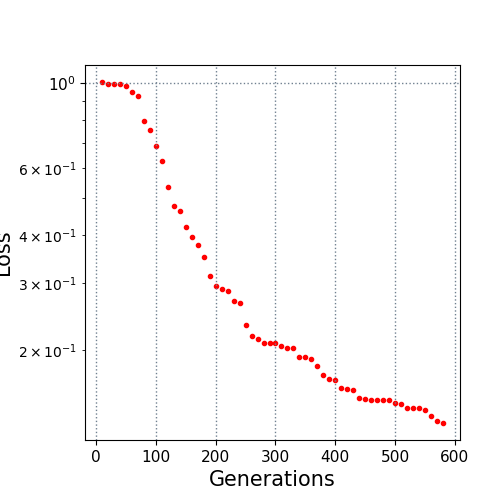

Source data for this figure (header and first rows):
10.0, 1.008565
20.0, 0.9981
30.0, 0.9965
40.0, 0.9963
50.0, 0.9857
60.0, 0.9488
70.0, 0.9282
80.0, 0.7973
90.0, 0.7545
100.0, 0.6874
110.0, 0.6269
120.0, 0.5344
130.0, 0.4786
140.0, 0.4646
150.0, 0.4204
160.0, 0.3954
170.0, 0.3783
180.0, 0.3515
190.0, 0.3134
200.0, 0.2942
210.0, 0.2903
220.0, 0.2858
230.0, 0.2698
240.0, 0.2667
250.0, 0.2337
260.0, 0.2181
270.0, 0.2143
280.0, 0.2091
290.0, 0.2091
300.0, 0.2091
310.0, 0.205
320.0, 0.2032
330.0, 0.2032
340.0, 0.1921
350.0, 0.1921
360.0, 0.1898
370.0, 0.1821
380.0, 0.1723
390.0, 0.1686
400.0, 0.1674
410.0, 0.1591
420.0, 0.1588
430.0, 0.1575
440.0, 0.1502
450.0, 0.149
460.0, 0.1487
470.0, 0.1487
480.0, 0.1487
490.0, 0.1487
500.0, 0.146
510.0, 0.1448
520.0, 0.1412
530.0, 0.1412
540.0, 0.1412
550.0, 0.1394
560.0, 0.1349
570.0, 0.1304
580.0, 0.1292
